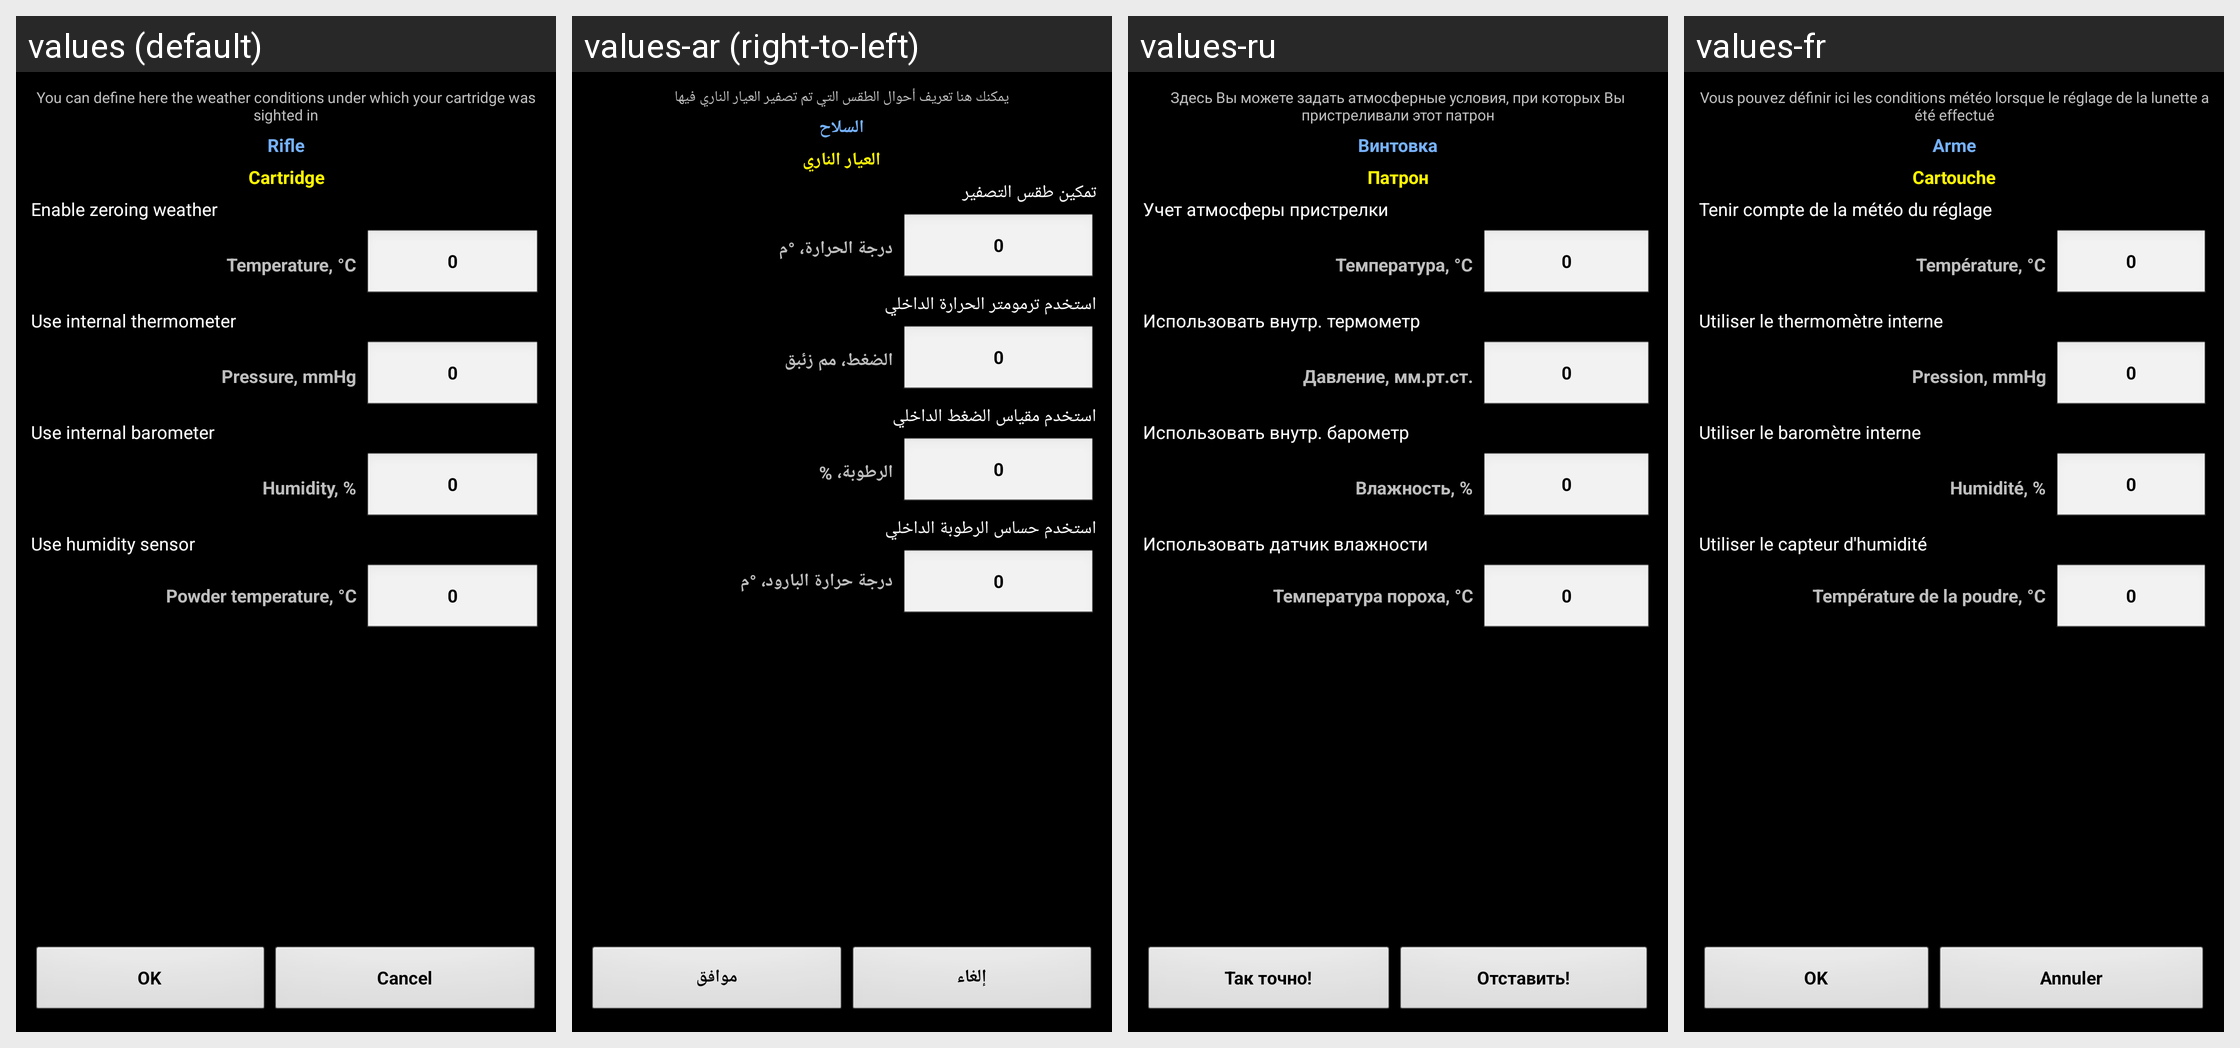

Translations of the strings shown on this Android screen, per locale in the grid:
Android screen res/layout/rifleatm.xml rendered under 4 locales, left to right: values (default), values-ar (right-to-left), values-ru, values-fr. Device: Nexus 5 (rendered at 1080×1920; each locale shown at half size, 540×960, under a caption strip naming it); theme MyTheme.
Other locales in the repository, not shown: values-be, values-bg, values-bn, values-da, values-de, values-en-rGB, values-es, values-fa, values-fi, values-hi, values-in, values-it, values-ja, values-ko, values-nb, values-nl, values-pl, values-pt, values-pt-rBR, values-pt-rPT, values-sv, values-tg, values-tr, values-zh, values-zh-rCN, values-zh-rHK, values-zh-rSG, values-zh-rTW.
Strings drawn on this screen, with the default value and each locale's value (text and hints the layout hard-codes, and strings that could not be matched under every locale, appear in the picture but are not listed):

RifleAtmComment_label
  values: You can define here the weather conditions under which your cartridge was sighted in
  values-ar: يمكنك هنا تعريف أحوال الطقس التي تم تصفير العيار الناري فيها
  values-ru: Здесь Вы можете задать атмосферные условия, при которых Вы пристреливали этот патрон
  values-fr: Vous pouvez définir ici les conditions météo lorsque le réglage de la lunette a été effectué

rifle_label
  values: Rifle
  values-ar: السلاح
  values-ru: Винтовка
  values-fr: Arme

cartridge_label
  values: Cartridge
  values-ar: العيار الناري
  values-ru: Патрон
  values-fr: Cartouche

RifleAtmSwitch_label
  values: Enable zeroing weather
  values-ar: تمكين طقس التصفير
  values-ru: Учет атмосферы пристрелки
  values-fr: Tenir compte de la météo du réglage

RifleTemperature_label
  values: Temperature, °C
  values-ar: درجة الحرارة، °م
  values-ru: Температура, °C
  values-fr: Température, °C

zero_text
  values: 0
  values-ar: 0
  values-ru: 0
  values-fr: 0

use_thermometer_label
  values: Use internal thermometer
  values-ar: استخدم ترمومتر الحرارة الداخلي
  values-ru: Использовать внутр. термометр
  values-fr: Utiliser le thermomètre interne

RiflePressure_label
  values: Pressure, mmHg
  values-ar: الضغط، مم زئبق
  values-ru: Давление, мм.рт.ст.
  values-fr: Pression, mmHg

use_barometer_label
  values: Use internal barometer
  values-ar: استخدم مقياس الضغط الداخلي
  values-ru: Использовать внутр. барометр
  values-fr: Utiliser le baromètre interne

RifleHumidity_label
  values: Humidity, %
  values-ar: الرطوبة، %
  values-ru: Влажность, %
  values-fr: Humidité, %

use_humidity_label
  values: Use humidity sensor
  values-ar: استخدم حساس الرطوبة الداخلي
  values-ru: Использовать датчик влажности
  values-fr: Utiliser le capteur d'humidité

PowderTemperature_label
  values: Powder temperature, °C
  values-ar: درجة حرارة البارود، °م
  values-ru: Температура пороха, °C
  values-fr: Température de la poudre, °C

ok_label
  values: OK
  values-ar: موافق
  values-ru: Так точно!
  values-fr: OK

cancel_label
  values: Cancel
  values-ar: إلغاء
  values-ru: Отставить!
  values-fr: Annuler
